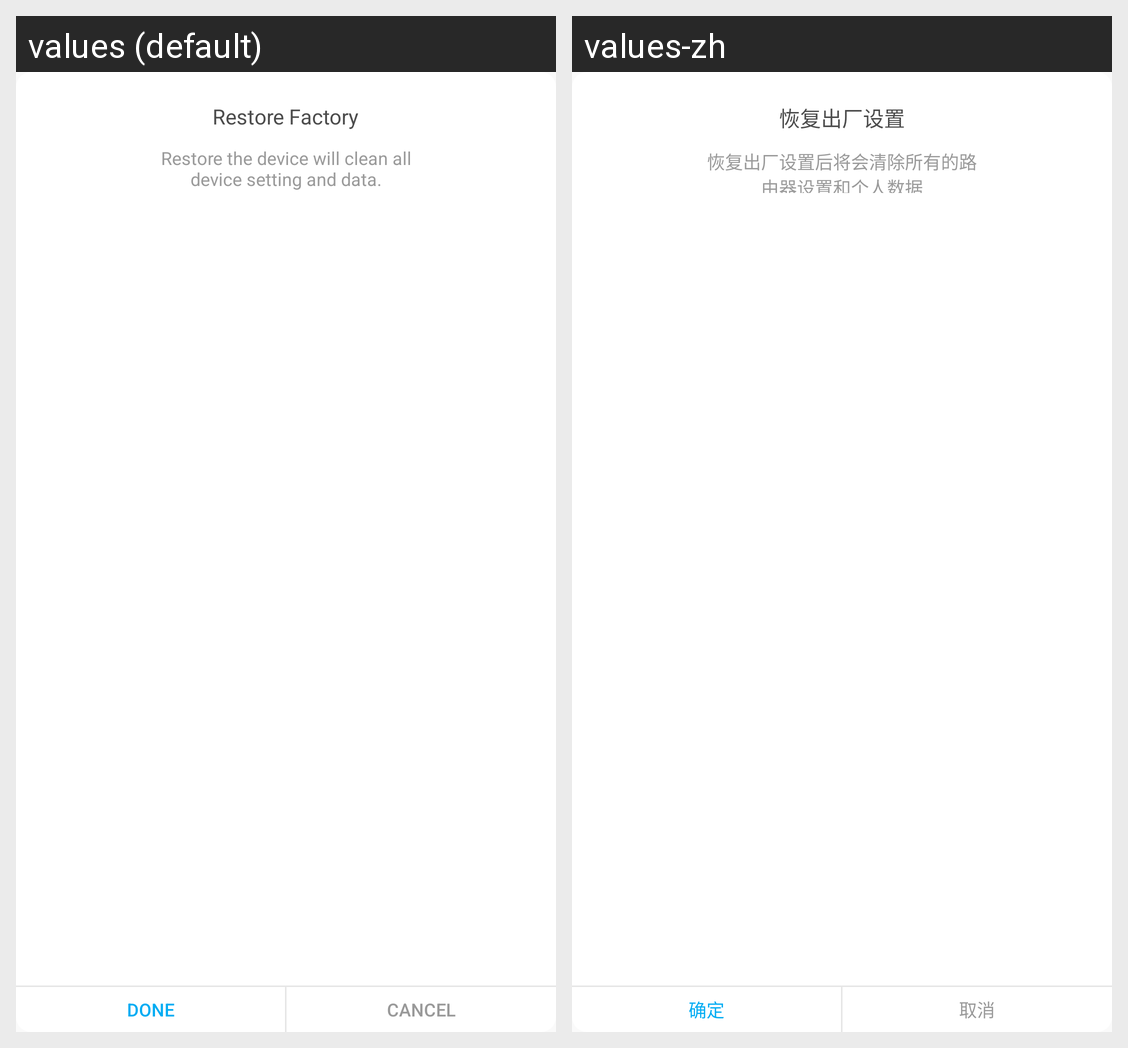

Translations of the strings shown on this Android screen, per locale in the grid:
Android screen res/layout/dialog_tishi.xml rendered under 2 locales, left to right: values (default), values-zh. Device: Nexus 5 (rendered at 1080×1920; each locale shown at half size, 540×960, under a caption strip naming it); theme AppTheme.
Strings drawn on this screen, with the default value and each locale's value (text and hints the layout hard-codes, and strings that could not be matched under every locale, appear in the picture but are not listed):

retore_factory
  values: Restore Factory
  values-zh: 恢复出厂设置

restore_factory_context
  values: Restore the device will clean all device setting and data.
  values-zh: 恢复出厂设置后将会清除所有的路由器设置和个人数据

btn_ok
  values: Done
  values-zh: 确定

cancel
  values: cancel
  values-zh: 取消
